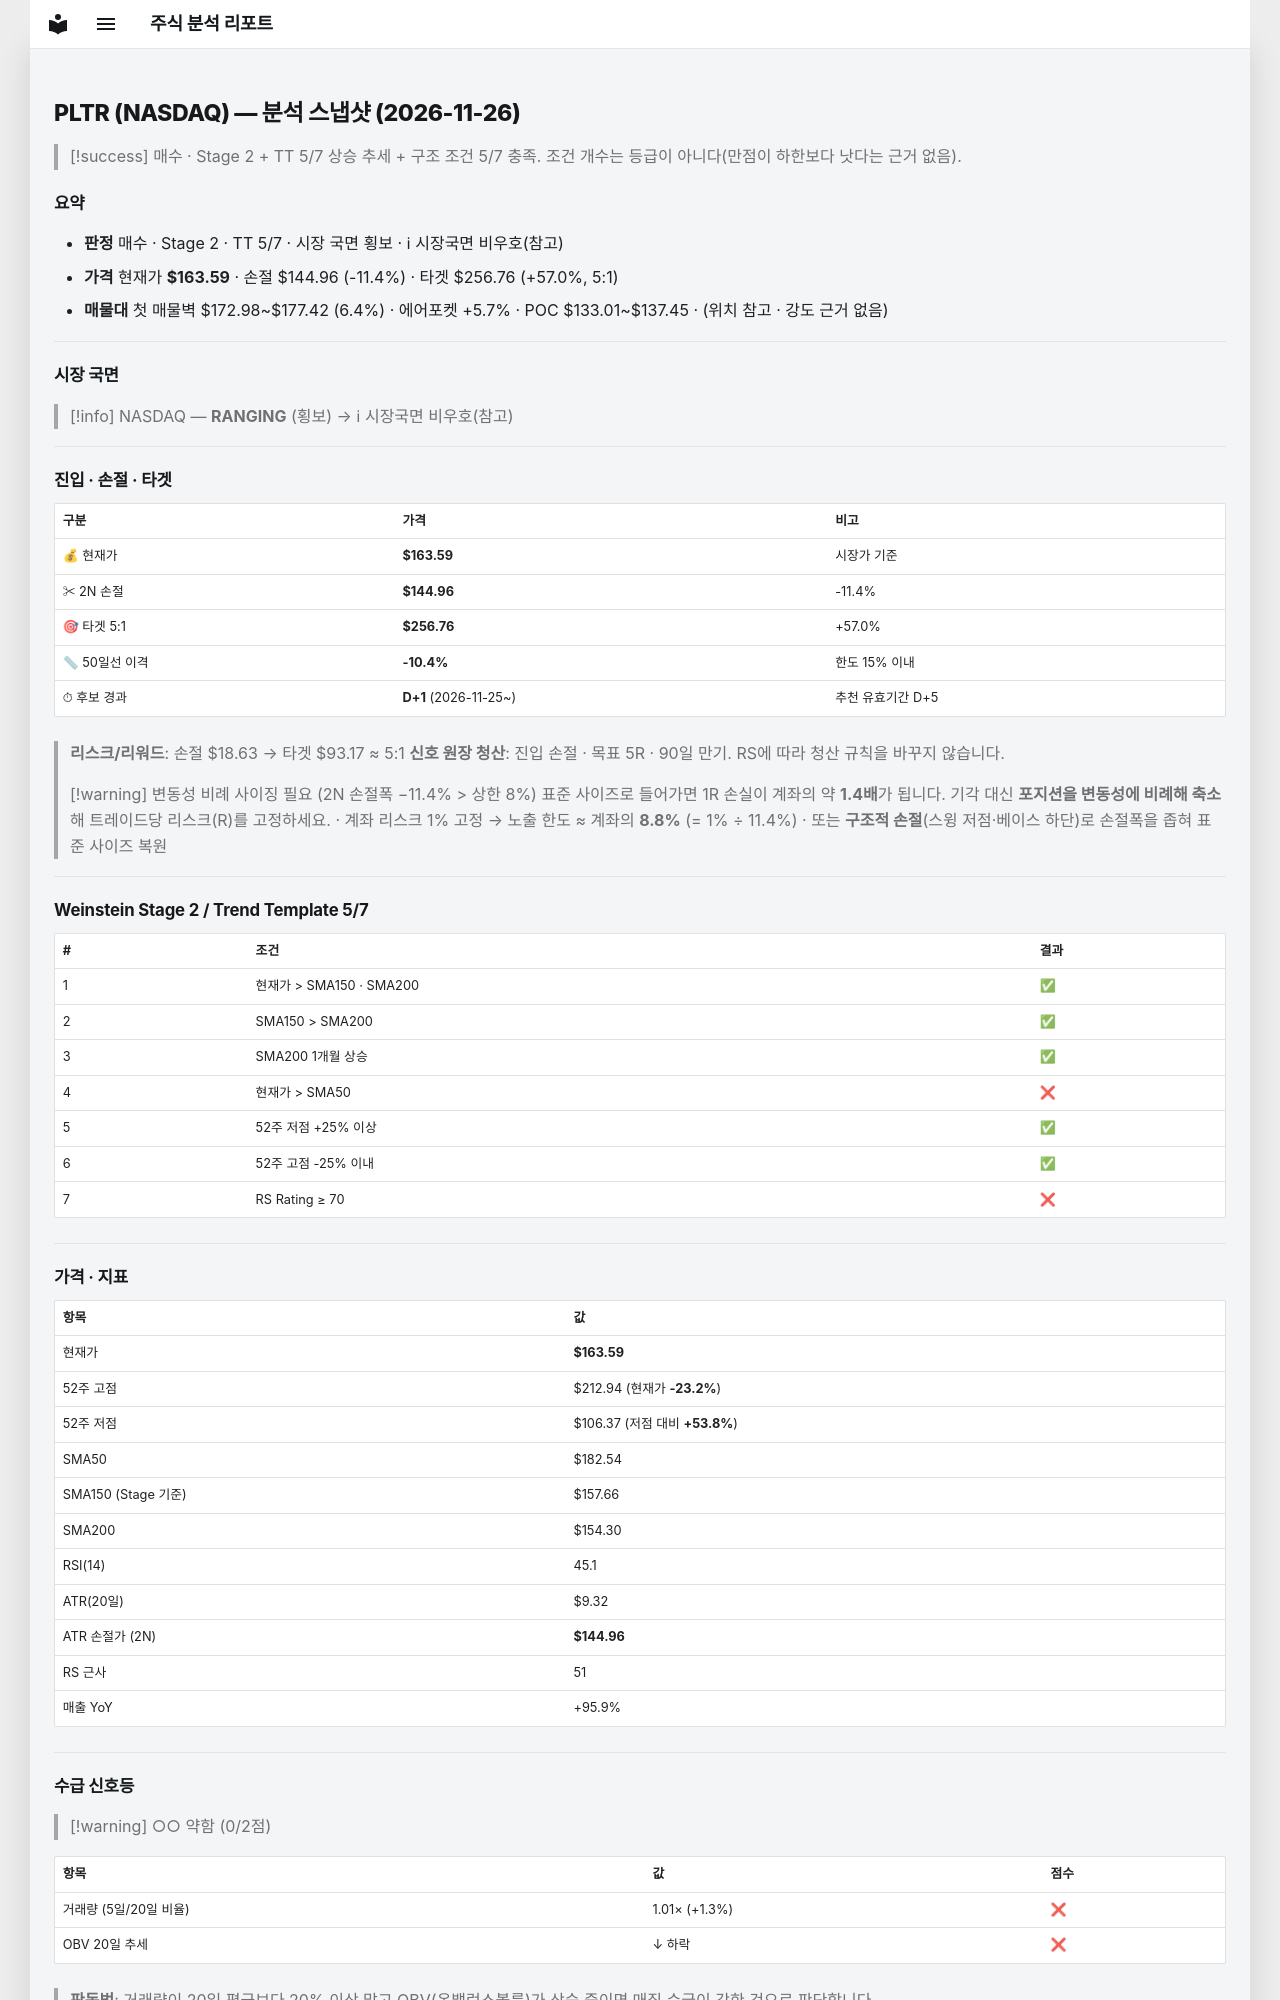

repository: soloandco/stock-reports · page: snapshots/PLTR-2026-11-26/index.html · generator: mkdocs

---
type: analysis-snapshot
title: PLTR 분석 스냅샷
ticker: PLTR
market: NASDAQ
created: 2026-11-26
updated: 2026-11-26
bar-date: 2026-11-25
verdict: 매수관찰
real-rr: 1.33
sma50-gap-pct: -10.4
candidate-days: 1
candidate-since: 2026-11-25
weekly-position: 저항대재진입
weekly-overhead-price: 188.37
weekly-overhead-pct: 15.1
stage: 2
trend-template-score: 5
tt-max: 7
ma-set: sma-50-150-200
price: 163.58999633789062
stop-price: 144.9553753342755
market-regime: RANGING
supply-demand-score: 0/2
supply-demand-label: 약함
status: tracking
tags:
  - stock-agent
  - watchlist
  - PLTR
  - analysis
related:
  - "[[analysis-template]]"
---

# PLTR (NASDAQ) — 분석 스냅샷 (2026-11-26)

> [!success] 매수 · Stage 2 + TT 5/7
> 상승 추세 + 구조 조건 5/7 충족. 조건 개수는 등급이 아니다(만점이 하한보다 낫다는 근거 없음).

## 요약

- **판정** 매수 · Stage 2 · TT 5/7 · 시장 국면 횡보 · ℹ 시장국면 비우호(참고)
- **가격** 현재가 **$163.59** · 손절 $144.96 (-11.4%) · 타겟 $256.76 (+57.0%, 5:1)
- **매물대** 첫 매물벽 $172.98~$177.42 (6.4%) · 에어포켓 +5.7% · POC $133.01~$137.45 · (위치 참고 · 강도 근거 없음)

---

## 시장 국면

> [!info] NASDAQ — **RANGING** (횡보) → ℹ 시장국면 비우호(참고)

---

## 진입 · 손절 · 타겟

| 구분 | 가격 | 비고 |
|------|------|------|
| 💰 현재가 | **$163.59** | 시장가 기준 |
| ✂ 2N 손절 | **$144.96** | -11.4% |
| 🎯 타겟 5:1 | **$256.76** | +57.0% |
| 📏 50일선 이격 | **-10.4%** | 한도 15% 이내 |
| ⏱ 후보 경과 | **D+1** (2026-11-25~) | 추천 유효기간 D+5 |

> **리스크/리워드**: 손절 $18.63 → 타겟 $93.17 ≈ 5:1
> **신호 원장 청산**: 진입 손절 · 목표 5R · 90일 만기. RS에 따라 청산 규칙을 바꾸지 않습니다.

> [!warning] 변동성 비례 사이징 필요 (2N 손절폭 −11.4% > 상한 8%)
> 표준 사이즈로 들어가면 1R 손실이 계좌의 약 **1.4배**가 됩니다. 기각 대신 **포지션을 변동성에 비례해 축소**해 트레이드당 리스크(R)를 고정하세요.
> · 계좌 리스크 1% 고정 → 노출 한도 ≈ 계좌의 **8.8%** (= 1% ÷ 11.4%)
> · 또는 **구조적 손절**(스윙 저점·베이스 하단)로 손절폭을 좁혀 표준 사이즈 복원

---

## Weinstein Stage 2 / Trend Template 5/7

| # | 조건 | 결과 |
|---|------|------|
| 1 | 현재가 > SMA150 · SMA200 | ✅ |
| 2 | SMA150 > SMA200 | ✅ |
| 3 | SMA200 1개월 상승 | ✅ |
| 4 | 현재가 > SMA50 | ❌ |
| 5 | 52주 저점 +25% 이상 | ✅ |
| 6 | 52주 고점 -25% 이내 | ✅ |
| 7 | RS Rating ≥ 70 | ❌ |

---

## 가격 · 지표

| 항목 | 값 |
|------|---|
| 현재가 | **$163.59** |
| 52주 고점 | $212.94 (현재가 **-23.2%**) |
| 52주 저점 | $106.37 (저점 대비 **+53.8%**) |
| SMA50 | $182.54 |
| SMA150 (Stage 기준) | $157.66 |
| SMA200 | $154.30 |
| RSI(14) | 45.1 |
| ATR(20일) | $9.32 |
| ATR 손절가 (2N) | **$144.96** |
| RS 근사 | 51 |
| 매출 YoY | +95.9% |

---
## 수급 신호등

> [!warning] ○○ 약함 (0/2점)

| 항목 | 값 | 점수 |
|------|------|------|
| 거래량 (5일/20일 비율) | 1.01× (+1.3%) | ❌ |
| OBV 20일 추세 | ↓ 하락 | ❌ |

> **판독법**: 거래량이 20일 평균보다 20% 이상 많고 OBV(온밸런스볼륨)가 상승 중이면 매집 수급이 강한 것으로 판단합니다.

---
